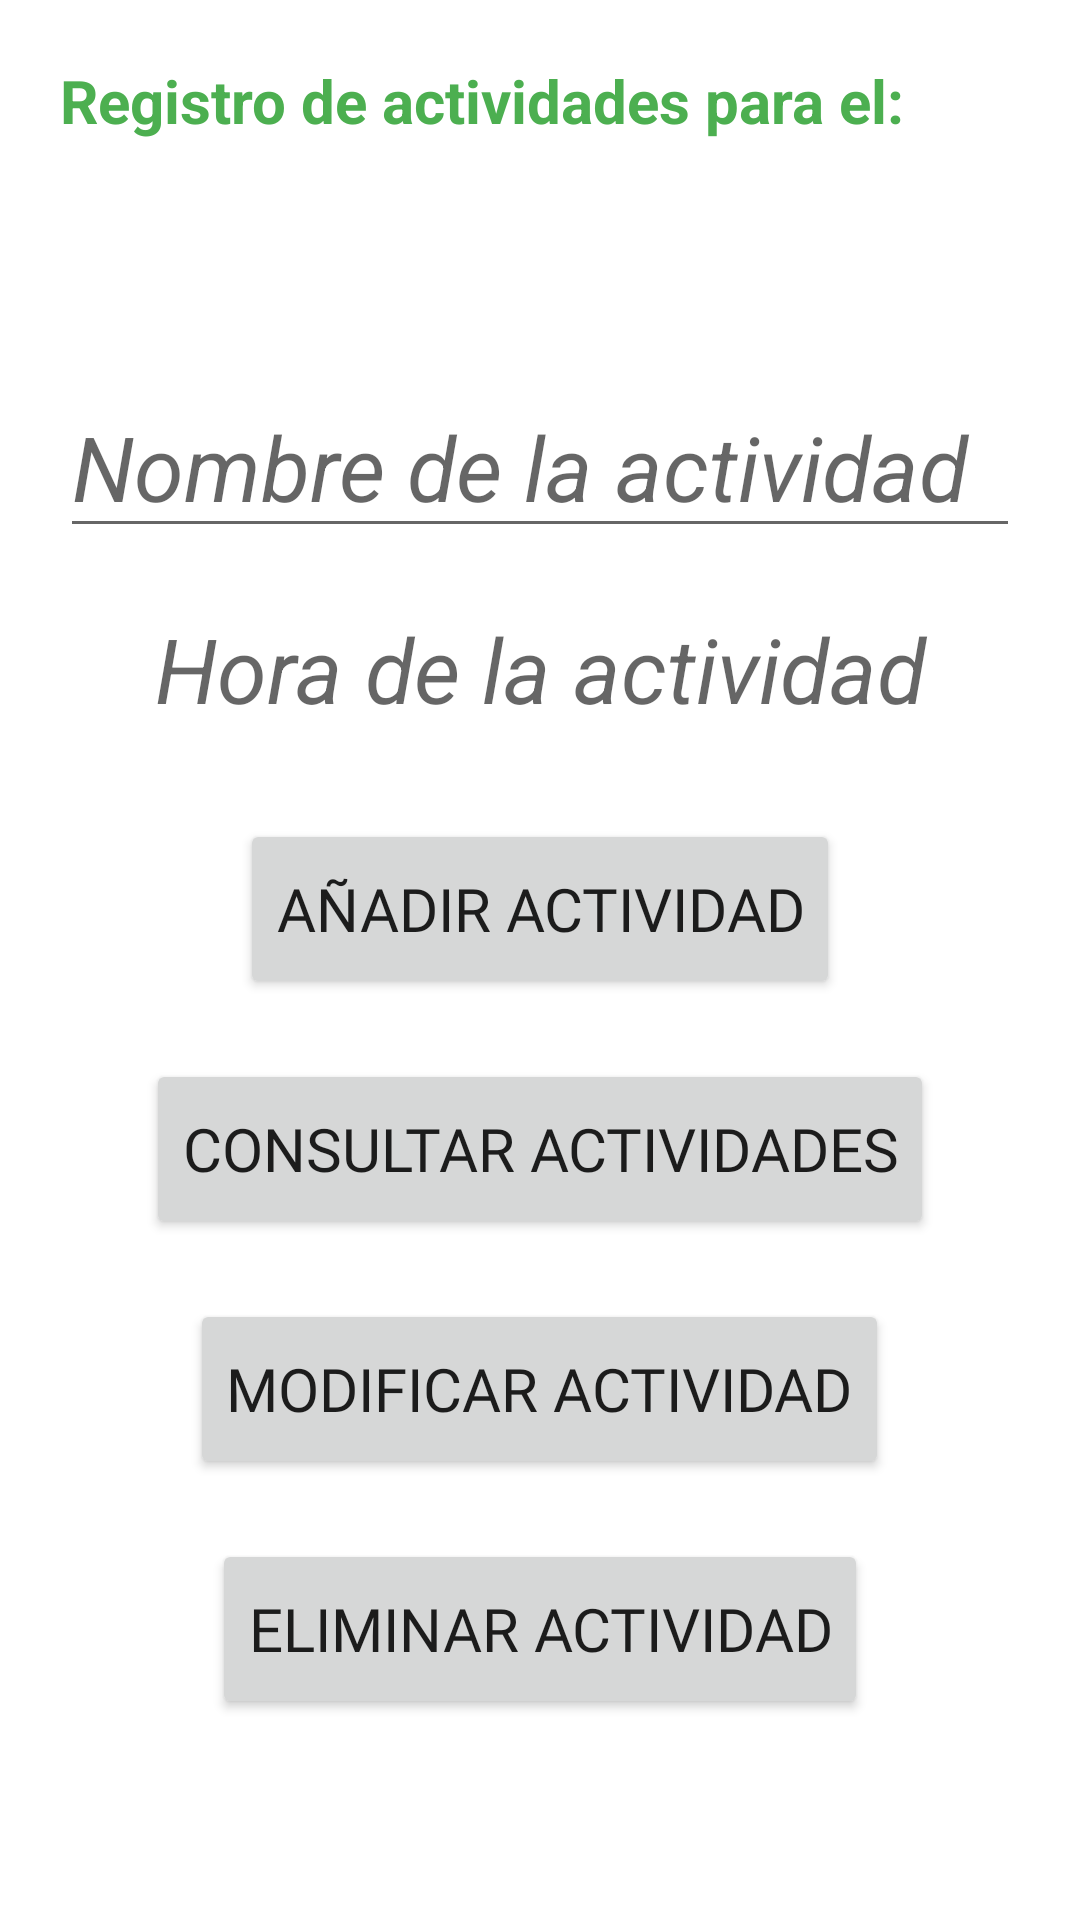

Layout XML and referenced resources for this Android screen:
<!-- AndroidManifest.xml: application theme Theme.ProyectoPlanificador -->
<!-- res/layout/activity_eventos.xml -->
<?xml version="1.0" encoding="utf-8"?>
<LinearLayout xmlns:android="http://schemas.android.com/apk/res/android"
    xmlns:app="http://schemas.android.com/apk/res-auto"
    xmlns:tools="http://schemas.android.com/tools"
    android:layout_width="match_parent"
    android:layout_height="match_parent"
    android:orientation="vertical"
    tools:context=".Eventos">

    <TextView
        android:layout_width="match_parent"
        android:layout_height="wrap_content"
        android:layout_marginTop="20dp"
        android:layout_marginHorizontal="20dp"
        android:text="Registro de actividades para el:"
        android:textColor="#4CAF50"
        android:textSize="20dp"
        android:textStyle="bold">
    </TextView>

    <TextView
        android:id="@+id/date"
        android:layout_width="match_parent"
        android:layout_height="wrap_content"
        android:textSize="30dp"
        android:textColor="#4CAF50"
        android:gravity="center"
        android:layout_marginTop="8dp"
        android:textStyle="italic">
    </TextView>

    <EditText
        android:id="@+id/NomAct"
        android:layout_width="match_parent"
        android:layout_height="wrap_content"
        android:hint="Nombre de la actividad"
        android:textSize="30dp"
        android:layout_marginHorizontal="20dp"
        android:layout_marginTop="30dp"
        android:textStyle="italic">
    </EditText>

    <TextView
        android:id="@+id/Hora"
        android:layout_width="match_parent"
        android:layout_height="wrap_content"
        android:hint="Hora de la actividad"
        android:textSize="30dp"
        android:gravity="center"
        android:layout_marginTop="20dp"
        android:textStyle="italic">
    </TextView>

    <Button
        android:id="@+id/RegAct"
        android:layout_width="wrap_content"
        android:layout_height="60dp"
        android:layout_gravity="center"
        android:layout_marginTop="30dp"
        android:fontFamily="@font/acme"
        android:text="Añadir Actividad"
        android:textSize="20dp"></Button>

    <Button
        android:id="@+id/ConAct"
        android:layout_width="wrap_content"
        android:layout_height="60dp"
        android:text="Consultar actividades"
        android:textSize="20dp"
        android:layout_gravity="center"
        android:layout_marginTop="20dp"
        android:fontFamily="@font/acme">
    </Button>

    <Button
        android:id="@+id/ModAct"
        android:layout_width="wrap_content"
        android:layout_height="60dp"
        android:layout_gravity="center"
        android:layout_marginTop="20dp"
        android:fontFamily="@font/acme"
        android:text="Modificar Actividad"
        android:textSize="20dp">
    </Button>

    <Button
        android:id="@+id/ElimAct"
        android:layout_width="wrap_content"
        android:layout_height="60dp"
        android:layout_gravity="center"
        android:layout_marginTop="20dp"
        android:fontFamily="@font/acme"
        android:text="Eliminar Actividad"
        android:textSize="20dp">
    </Button>

</LinearLayout>
<!-- resources referenced by this layout -->
<resources>
  <style name="Theme.ProyectoPlanificador" parent="Theme.MaterialComponents.DayNight.DarkActionBar">
          
          <item name="colorPrimary">@color/purple_500</item>
          <item name="colorPrimaryVariant">@color/purple_700</item>
          <item name="colorOnPrimary">@color/white</item>
          
          <item name="colorSecondary">@color/teal_200</item>
          <item name="colorSecondaryVariant">@color/teal_700</item>
          <item name="colorOnSecondary">@color/black</item>
          
          <item name="android:statusBarColor" tools:targetApi="l">?attr/colorPrimaryVariant</item>
          
      </style>
  <!-- not gathered from this repository: default colours our renderer supplied (Android Studio template values) -->
  <color name="purple_500">#FF6200EE</color>
  <color name="purple_700">#FF3700B3</color>
  <color name="teal_200">#FF03DAC5</color>
  <color name="teal_700">#FF018786</color>
  <color name="black">#FF000000</color>
  <color name="white">#FFFFFFFF</color>
</resources>
